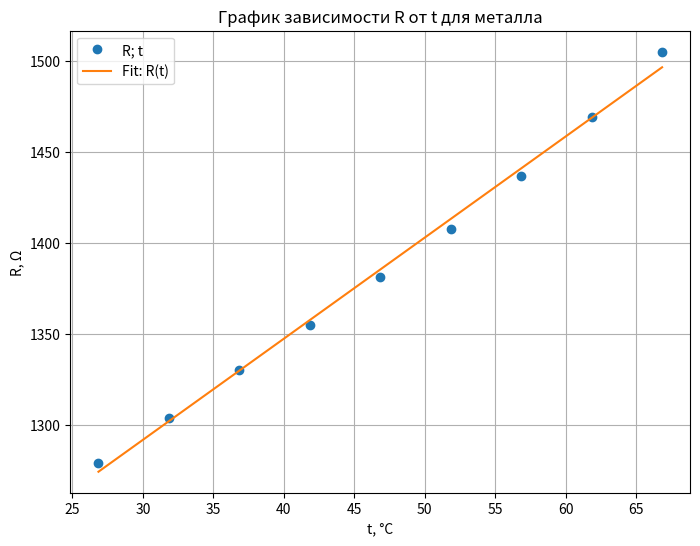

Source code (Python):
import matplotlib.pyplot as plt
import numpy as np


# Data provided by the user for the metal's resistance as a function of temperature
R = np.array([
    #1561.630219, 
    #1522.167488,
    1504.892368,
    1469.171484,
    1436.847104, 
    1407.685098,
    1381.481481,
    1354.986276,
    1330.316742,
    1303.84271,
    1279.151943
    ])
t = np.array([
    #76.85,
    #71.85,
    66.85, 
    61.85, 
    56.85, 
    51.85, 
    46.85, 
    41.85,
    36.85,
    31.85,
    26.85 
    ])

# Plot the data
plt.figure(figsize=(8, 6))
plt.plot(t, R, 'o', label='R; t')

# Fit a line to the data
coefficients = np.polyfit(t, R, 1)
fit_line = np.polyval(coefficients, t)

# Plot the fitted line
plt.plot(t, fit_line, label='Fit: R(t)')

# Labels and title
plt.xlabel('t, °C')
plt.ylabel('R, Ω')
plt.title('График зависимости R от t для металла')
plt.legend()
plt.grid(True)

# Display the plot
plt.savefig("305metal.pdf")
